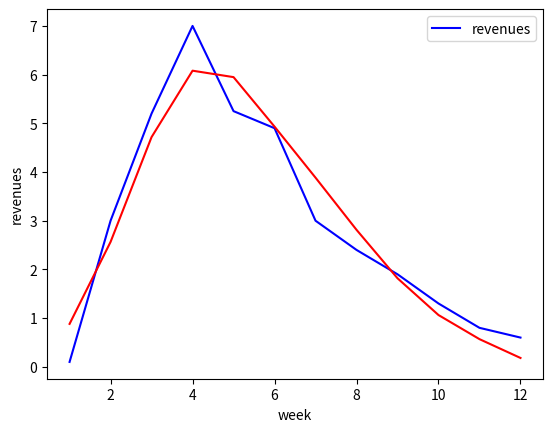

Reproduce this figure in Python.
import pandas as pd
import matplotlib.pyplot as plt
from scipy.optimize import curve_fit

data = pd.DataFrame({'week': [1,2,3,4,5,6,7,8,9,10,11,12], 'revenues': [0.1,3,5.2,7,5.25,4.9,3,2.4,1.9, 1.3, 0.8, 0.6]})
data['cum_sum'] = data['revenues'].cumsum()
def c_t(x, p, q, m):
    return (p+(q/m)*(x))*(m-x)
popt, pcov = curve_fit(c_t, data.cum_sum, data.revenues)
print(popt)

plt.plot(data.week, data.revenues, 'b-', label='revenues')
plt.plot(data.week, c_t(data.cum_sum, *popt), 'r-')
plt.xlabel('week')
plt.ylabel('revenues')
plt.legend()
plt.show()